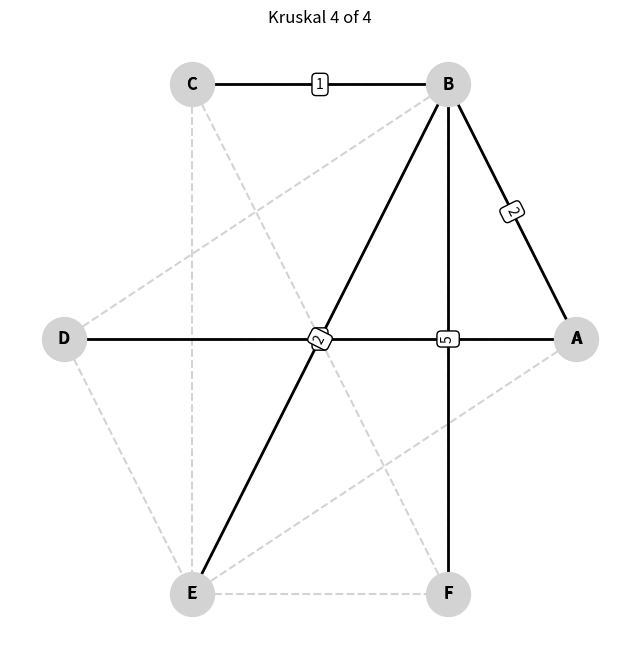
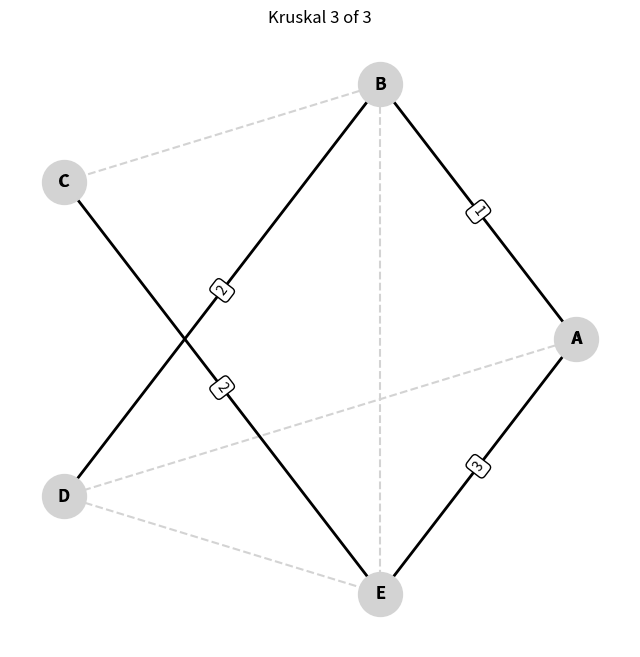
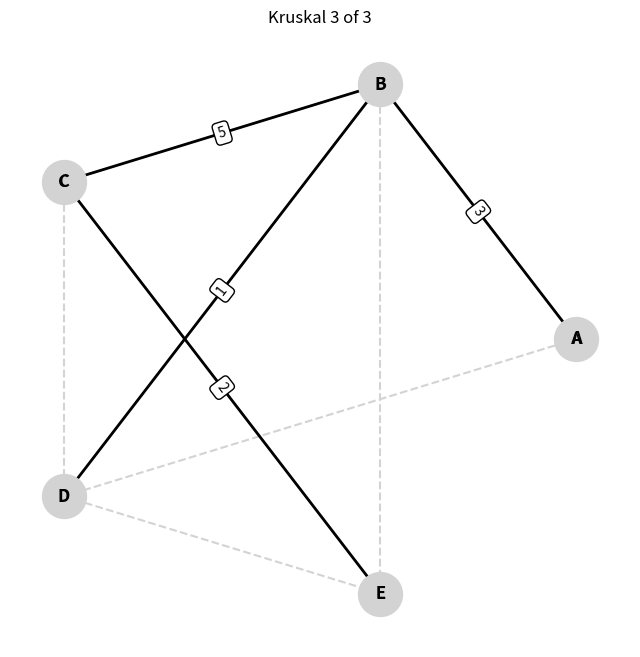

Recreate these plots in Python, in order.
# Author: Surinder Matharu
# Date Last Modified: 12-Nov-2026
# Purpose: 
# References: 

import os
import networkx as nx
import matplotlib.pyplot as plt
from matplotlib.animation import FuncAnimation 

# Implementation of the Kruskal Algorithm
def MyMinimumSpannigTree(Graph) -> nx.Graph:
    # Foundation block: This lays the groundwork for constructing the MSTs. 
    #                   Intially, it creates a blank slate by creating an empty nx graph.
    #                   It then extracts all nodes from the original graph inputs (i.e. exampleMST1, 2 or 3) and copies them into the mst variable.                     
    mst = nx.Graph()
    mst.add_nodes_from(Graph.nodes(data=True))
    route_history = []

   # In Kruskal's algorithm, a disjoint-set union/union by rank structure helps effciently detect cycles. 
   # parent = nx supports flexible lables (e.g. A, B, C - as illustrated in below mst examples, so a dictionary lets each node serve as its own key.
   # rank = tree height. Initally set to zero, it ensures smaller trees attach below the tall ones when sets merge, keeping trees flat.
    parent = {node: node for node in Graph.nodes}
    rank = {node: 0 for node in Graph.nodes}

    # Path compression: Checks current node, if it does not equal parent node it recursively travels up the path to find parent. 
    #                   It then points each node along the path directly to it, flattening the tree and speeding up futurenlookups.
    def find (node):
        if parent[node] != node:
            parent[node] = find(parent[node])
        return parent[node]

    # Critical step in Kruskal's greedy algorithm. This sorts the graph edges by weight in ascending order. The lambda function extracts each tuple's third
    # element as its weight, defaulting to 1 if missing to prevent errors. A for loop was used to process the sorted edges one by one. 
    for i, j, data in sorted (
        Graph.edges(data=True), key=lambda edge: edge[2].get('weight', 1)
    ):
        r_i, r_j = find(i), find (j)
        if r_i != r_j:                       # Checking cycles: Connecting nodes with different parents so no cycles are created.
            mst.add_edge(i, j, **data)
            route_history.append(mst.copy()) # At each step, this prompts the algorithm to capture snapshots of the graph as it is constructed.
            if rank[r_i] < rank[r_j]:
                parent[r_i] = r_j
            elif rank[r_i] > rank[r_j]:      # ELIF: Rank union: If tree i is taller than tree j, attach j beneath i as its child.
                parent[r_j] = r_i 
            else:                            # ELSE: Equal union: If i and j have the same height, either can be attached under the other. Increment tree i's height by 1. 
                parent[r_j] = r_i
                rank[r_i] += 1

    # Returns history list after each loop has completed.
    return route_history

# This ensures the tests blocks, animation, print statements run when the script is executed manually.
if __name__ == '__main__':

    # Example 1: 6 nodes and 11 edges
    def exampleMST1():
        mst_1 = nx.Graph() # Produce empty graph
        mst_1.add_nodes_from(['A','B','C','D', 'E', 'F']) # Creating 6 nodes from A-F
        mst_1.add_weighted_edges_from([                   # Creating 11 weighted edges
            ('A','B', 2), ('A','D', 3), ('A','E', 4), 
            ('B','C', 1), ('B','E', 2), ('B','F', 5),
            ('C','F', 6), ('C','E', 4),
            ('D','B', 3), ('D','E', 4), 
            ('E','F', 7)])
    
        return mst_1

   # Example 2: 5 Nodes and 8 Edges
    def exampleMST2():
        mst_2 = nx.Graph()
        mst_2.add_nodes_from(['A','B','C','D', 'E'])
        mst_2.add_weighted_edges_from([
           ('A','B', 1), ('A','D', 4), ('A','E', 3), 
           ('B','C', 5), ('B','E', 6), 
           ('C','E', 2),
           ('D','B', 2), ('D','E', 7),])
            
        return mst_2    
    
    # Example 3: 5 Nodes and 8 Edges
    def exampleMST3():
        mst_3 = nx.Graph()
        mst_3.add_nodes_from(['A','B','C','D', 'E'])
        mst_3.add_weighted_edges_from([
             ('A','B', 3), ('A','D',4), 
             ('B','C', 5), ('B','D',1), ('B','E',8),
             ('D','C', 7), ('D','E',6),
             ('C','E', 2)])
        
        return mst_3

    # This runs the tests automatically, one after the other.
    graph_tests = {
            'kruskal_mst_1': exampleMST1(),
            'kruskal_mst_2': exampleMST2(),
            'kruskal_mst_3': exampleMST3()
        }

    # For loop through graph tests and print: 
    #   The test case name in terminal.
    #   The edges in the final MSTs after running the Kruskal algorithm
    for name, graph in graph_tests.items():
        print(f'RUNNING {name}')
        route_history = MyMinimumSpannigTree(graph)

        print('Edges present in the MST:')
        for edge in route_history[-1].edges(data=True): 
            print(edge)

        # Relies on plt and nx to generate graphs and animation display
        fig, ax = plt.subplots(figsize=(8,8))
        graph = graph.copy()
        mst_graph = route_history[-1]
        pos = nx.circular_layout(graph) # Circular layout is fixed for all nodes

        # Animate over the edges of the graph
        mst_edges = list(mst_graph.edges())
        edge_labels = nx.get_edge_attributes(mst_graph, 'weight')

        def update(frame):
            ax.clear()
            # Sketches the nodes in lightgray circles.
            nx.draw(mst_graph, pos, with_labels=True, ax=ax, node_color='lightgray', edge_color='lightgray', node_size=1000)
            nx.draw_networkx_labels (graph, pos, ax=ax, font_weight='bold')
            
            # Sketch out the orginal edges with dashed lines
            nx.draw_networkx_edges(graph, pos, ax=ax, edge_color='lightgray', width=1.5, style='dashed')

            # Accumulates total MST state up to current frame (snapshot)
            current_mst = route_history[frame]

            # Incrementally draws labels and edges - The selected Kruskal edges are sketched in black with weights illustarted in boxes.
            if current_mst.edges():
                nx.draw_networkx_edges(current_mst, pos, ax=ax, width=2, edge_color='black')
                current_edge_labels = nx.get_edge_attributes(current_mst, 'weight')
                nx.draw_networkx_edge_labels(current_mst, pos, ax=ax, edge_labels=current_edge_labels, bbox=dict(boxstyle='round,pad=0.3', fc='white', ec='black'))
                
                # Sets frame titles 
                ax.set_title(f'Kruskal {frame} of {len(route_history) -1}')

        # Intialises animation sequence
        animation = FuncAnimation(
            fig,
            update,
            frames=len(route_history),
            interval=1000,
            repeat=False,
        )
        # Animation frames are saved as a GIF within the kruskal_graphs folder.
        dir_save = os.path.join("kruskal_graphs")
        os.makedirs(dir_save, exist_ok=True) 
        filename = os.path.join(dir_save, f"{name}.gif")
        print(f"Saving {len(route_history)} frames as GIF may take a while. Please be patient...")
        animation.save(filename, writer='pillow', fps=20)
        print(f'Kruskal Minimum Spanning Tree saved to: {filename}')
        plt.show()
